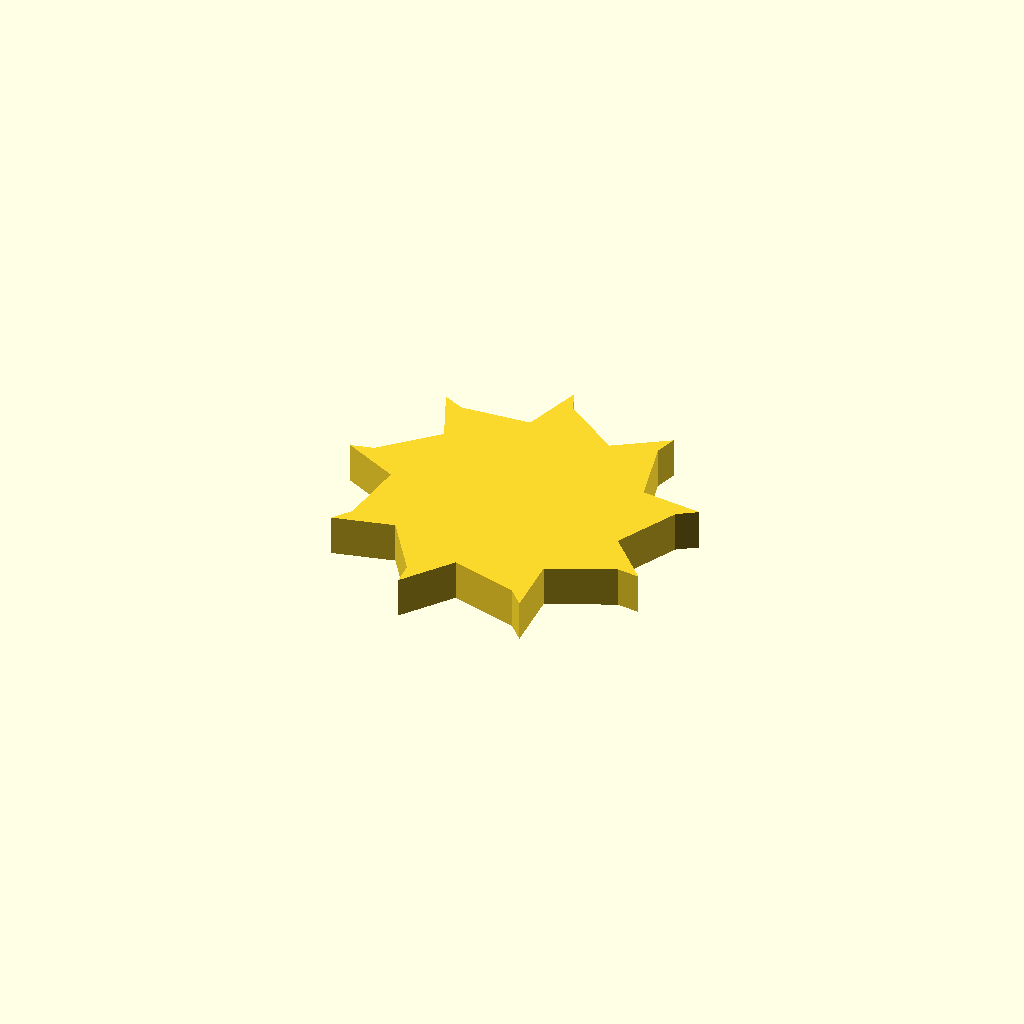
Cell 1: rendered with the file's own defaults.
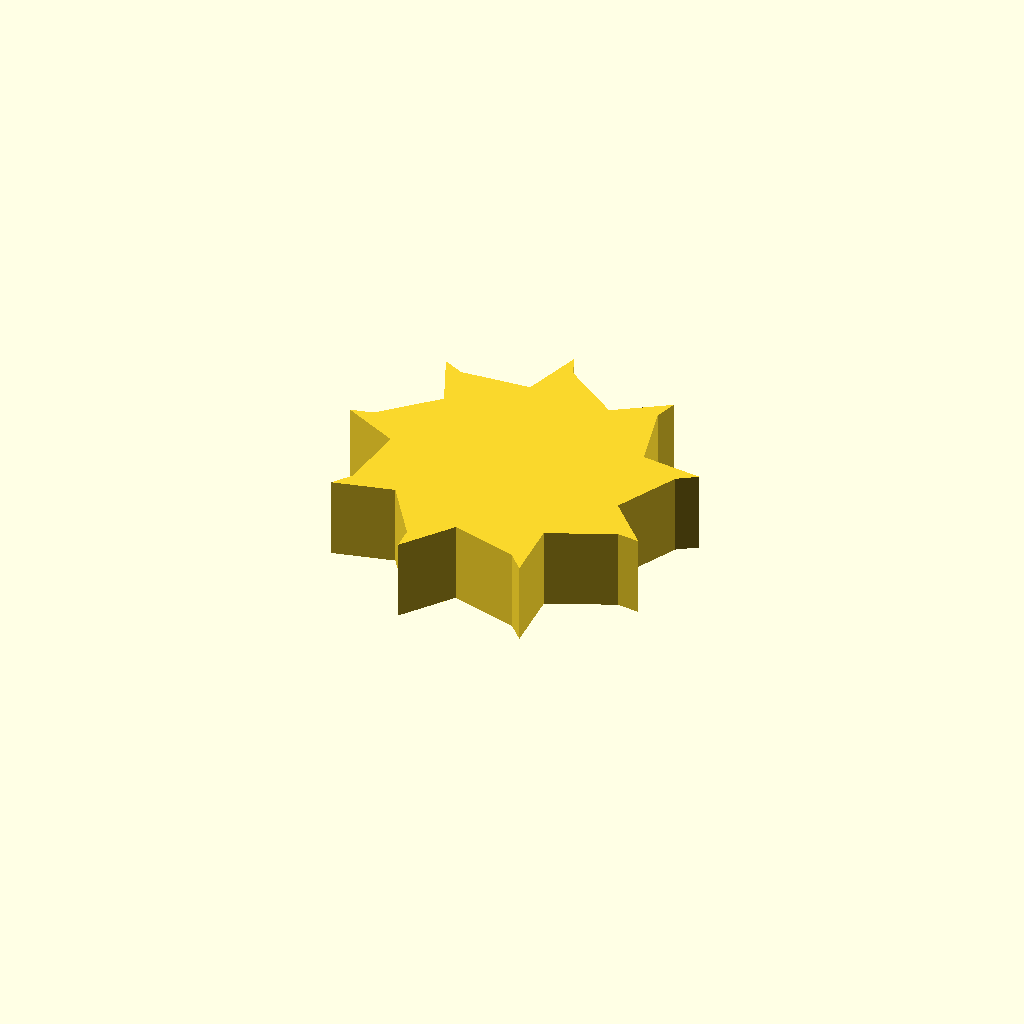
Cell 2 — profile_height set to 12, the other parameters unchanged.
All cells are drawn from one camera (rotation 55°, 0°, 25°, orthographic, colour scheme Cornfield), so only the parameter changes between them.
The OpenSCAD source (data/previews/families_v9/scad/fanrotors.scad):
$fn = 32;
// ----------------------------------------------------------------------
// Fan rotor section: 9 blades, 18 mm hub radius, 8 mm blades
// ----------------------------------------------------------------------

// --- parameters (mm) ---
profile_height = 6;       // extrusion height
profile_points = 27;      // points of the closed outline

profile = [[43.558, 21.539], [48.074, 30.797], [50.881, 32.666], [41.845, 33.732], [39.353, 43.727], [40.302, 46.963], [32.694, 41.971], [24.361, 48.026], [23.008, 51.114], [20.389, 42.401], [10.113, 41.683], [7.092, 43.179], [10.687, 34.82], [3.276, 27.665], [0, 26.869], [8.127, 22.777], [7.049, 12.532], [5.051, 9.816], [13.907, 11.905], [19.667, 3.365], [19.882, 0], [25.323, 7.293], [35.225, 4.453], [37.553, 2.013], [37.033, 11.097], [46.444, 15.287], [49.795, 14.914]];  // single closed polygon, 27 points, counter clockwise

// --- the one profile operation ---
linear_extrude(height = profile_height) polygon(points = profile);
Parameter table extracted from the source (name, type, default, range or options):
profile_height: number, default 6
profile_points: number, default 27
